The GitHub repository julkaswieta/coffee-defects contains a labelled image folder "converted_dataset" with 4 categories: defect, longberry, peaberry, premium. Examples follow, each with its label.

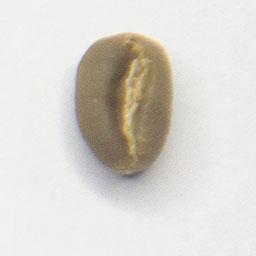
Label: peaberry

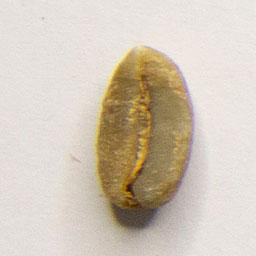
Label: longberry

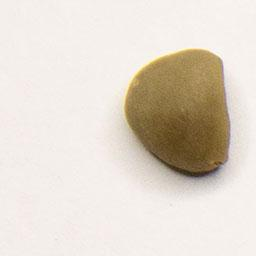
Label: premium

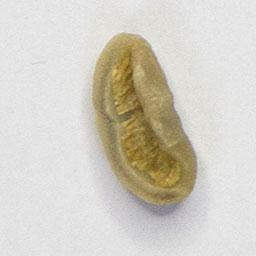
Label: defect

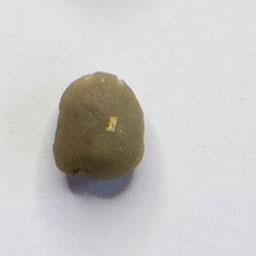
Label: peaberry

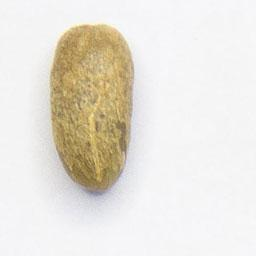
Label: longberry
